The GitHub repository ManalmKhiro/satellite_bulding_damage_assessment contains a labelled image folder "d2" with 4 categories: missile-damaged building, damaged, destroyed, no damage. Examples follow, each with its label.

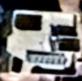
Label: damaged

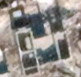
Label: destroyed

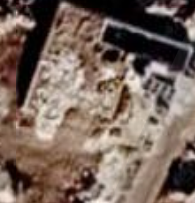
Label: missile-damaged building

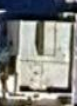
Label: no damage

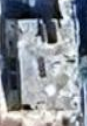
Label: damaged

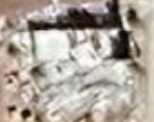
Label: destroyed
